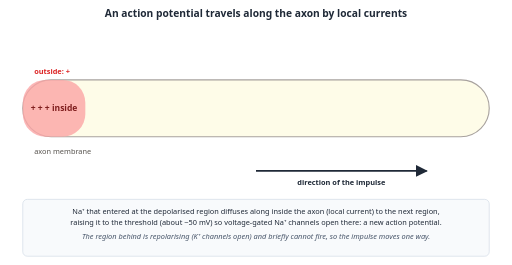
t = 0.00 s
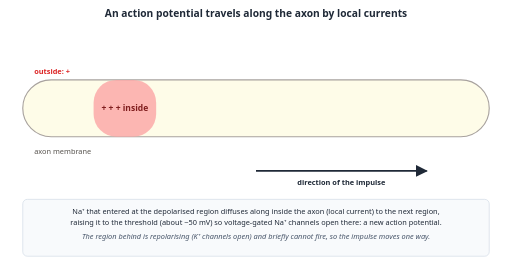
t = 0.83 s
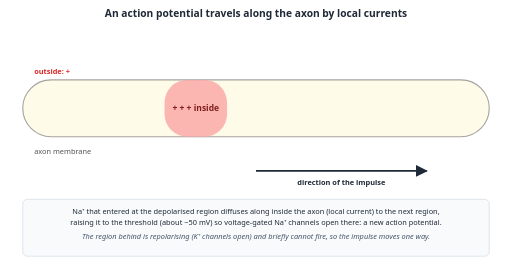
t = 1.67 s
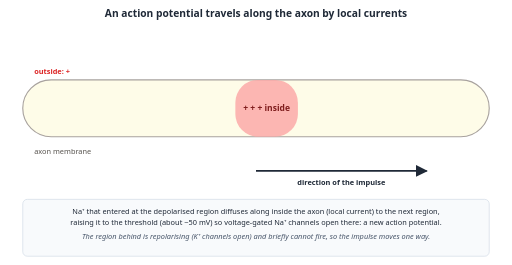
t = 2.50 s
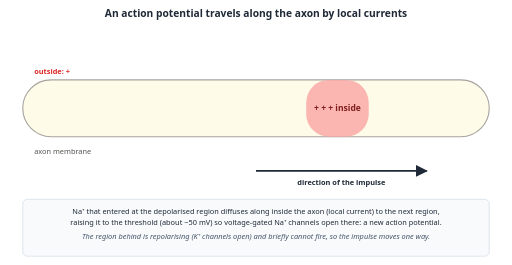
t = 3.33 s
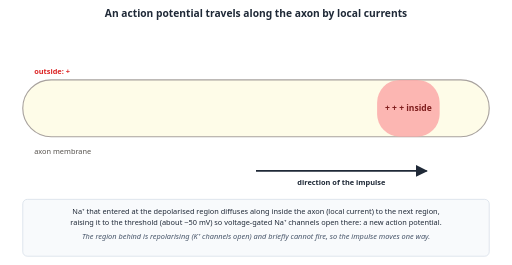
t = 4.17 s

The animated SVG that drew these frames (rendered in a browser with its animation timeline set to each time). Animation: 2 SMIL elements (animate=2); one cycle of 5.00 s, repeats indefinitely.

<svg xmlns="http://www.w3.org/2000/svg" viewBox="0 0 900 465" font-family="system-ui,Arial,sans-serif" role="img" aria-label="Animation: a region of depolarised membrane moves along an axon from left to right as sodium ions diffuse ahead and trigger the next region"><style>@media (prefers-reduced-motion: reduce){.anim{display:none}}</style><rect width="900" height="465" fill="#fff"/><defs><marker id="ak" viewBox="0 0 10 10" refX="9" refY="5" markerWidth="7" markerHeight="7" orient="auto-start-reverse"><path d="M0,0 L10,5 L0,10 z" fill="#1f2937"/></marker><marker id="ar" viewBox="0 0 10 10" refX="9" refY="5" markerWidth="7" markerHeight="7" orient="auto-start-reverse"><path d="M0,0 L10,5 L0,10 z" fill="#dc2626"/></marker><marker id="ab" viewBox="0 0 10 10" refX="9" refY="5" markerWidth="7" markerHeight="7" orient="auto-start-reverse"><path d="M0,0 L10,5 L0,10 z" fill="#2563eb"/></marker><marker id="ag" viewBox="0 0 10 10" refX="9" refY="5" markerWidth="7" markerHeight="7" orient="auto-start-reverse"><path d="M0,0 L10,5 L0,10 z" fill="#16a34a"/></marker><marker id="ap" viewBox="0 0 10 10" refX="9" refY="5" markerWidth="7" markerHeight="7" orient="auto-start-reverse"><path d="M0,0 L10,5 L0,10 z" fill="#7c3aed"/></marker><marker id="aa" viewBox="0 0 10 10" refX="9" refY="5" markerWidth="7" markerHeight="7" orient="auto-start-reverse"><path d="M0,0 L10,5 L0,10 z" fill="#d97706"/></marker><marker id="at" viewBox="0 0 10 10" refX="9" refY="5" markerWidth="7" markerHeight="7" orient="auto-start-reverse"><path d="M0,0 L10,5 L0,10 z" fill="#0d9488"/></marker></defs><text x="450" y="30" font-size="18" text-anchor="middle" fill="#1f2937" font-weight="bold">An action potential travels along the axon by local currents</text><rect x="40" y="140" width="820" height="100" rx="50" fill="#fefce8" stroke="#a8a29e" stroke-width="2"/><text x="60" y="130" font-size="13" text-anchor="start" fill="#dc2626" font-weight="bold">outside: +</text><text x="60" y="270" font-size="13" text-anchor="start" fill="#57534e" font-weight="normal">axon membrane</text><g class="anim"><rect x="0" y="140" width="110" height="100" rx="40" fill="#fca5a5" opacity="0.8"><animate attributeName="x" values="40;750;40" keyTimes="0;0.95;1" dur="5s" repeatCount="indefinite"/></rect></g><g class="anim"><text y="195" font-size="15" font-weight="bold" fill="#7f1d1d" text-anchor="middle">+ + + inside<animate attributeName="x" values="95;805;95" keyTimes="0;0.95;1" dur="5s" repeatCount="indefinite"/></text></g><line x1="450" y1="300" x2="750" y2="300" stroke="#1f2937" stroke-width="3" marker-end="url(#ak)"/><text x="600" y="325" font-size="13" text-anchor="middle" fill="#1f2937" font-weight="bold">direction of the impulse</text><rect x="40" y="350" width="820" height="100" rx="8" fill="#f8fafc" stroke="#cbd5e1" stroke-width="1"/><text x="450" y="375" font-size="13" text-anchor="middle" fill="#1f2937" font-weight="normal">Na⁺ that entered at the depolarised region diffuses along inside the axon (local current) to the next region,</text><text x="450" y="395" font-size="13" text-anchor="middle" fill="#1f2937" font-weight="normal">raising it to the threshold (about −50 mV) so voltage-gated Na⁺ channels open there: a new action potential.</text><text x="450" y="420" font-size="13" text-anchor="middle" fill="#475569" font-weight="normal" font-style="italic">The region behind is repolarising (K⁺ channels open) and briefly cannot fire, so the impulse moves one way.</text></svg>
